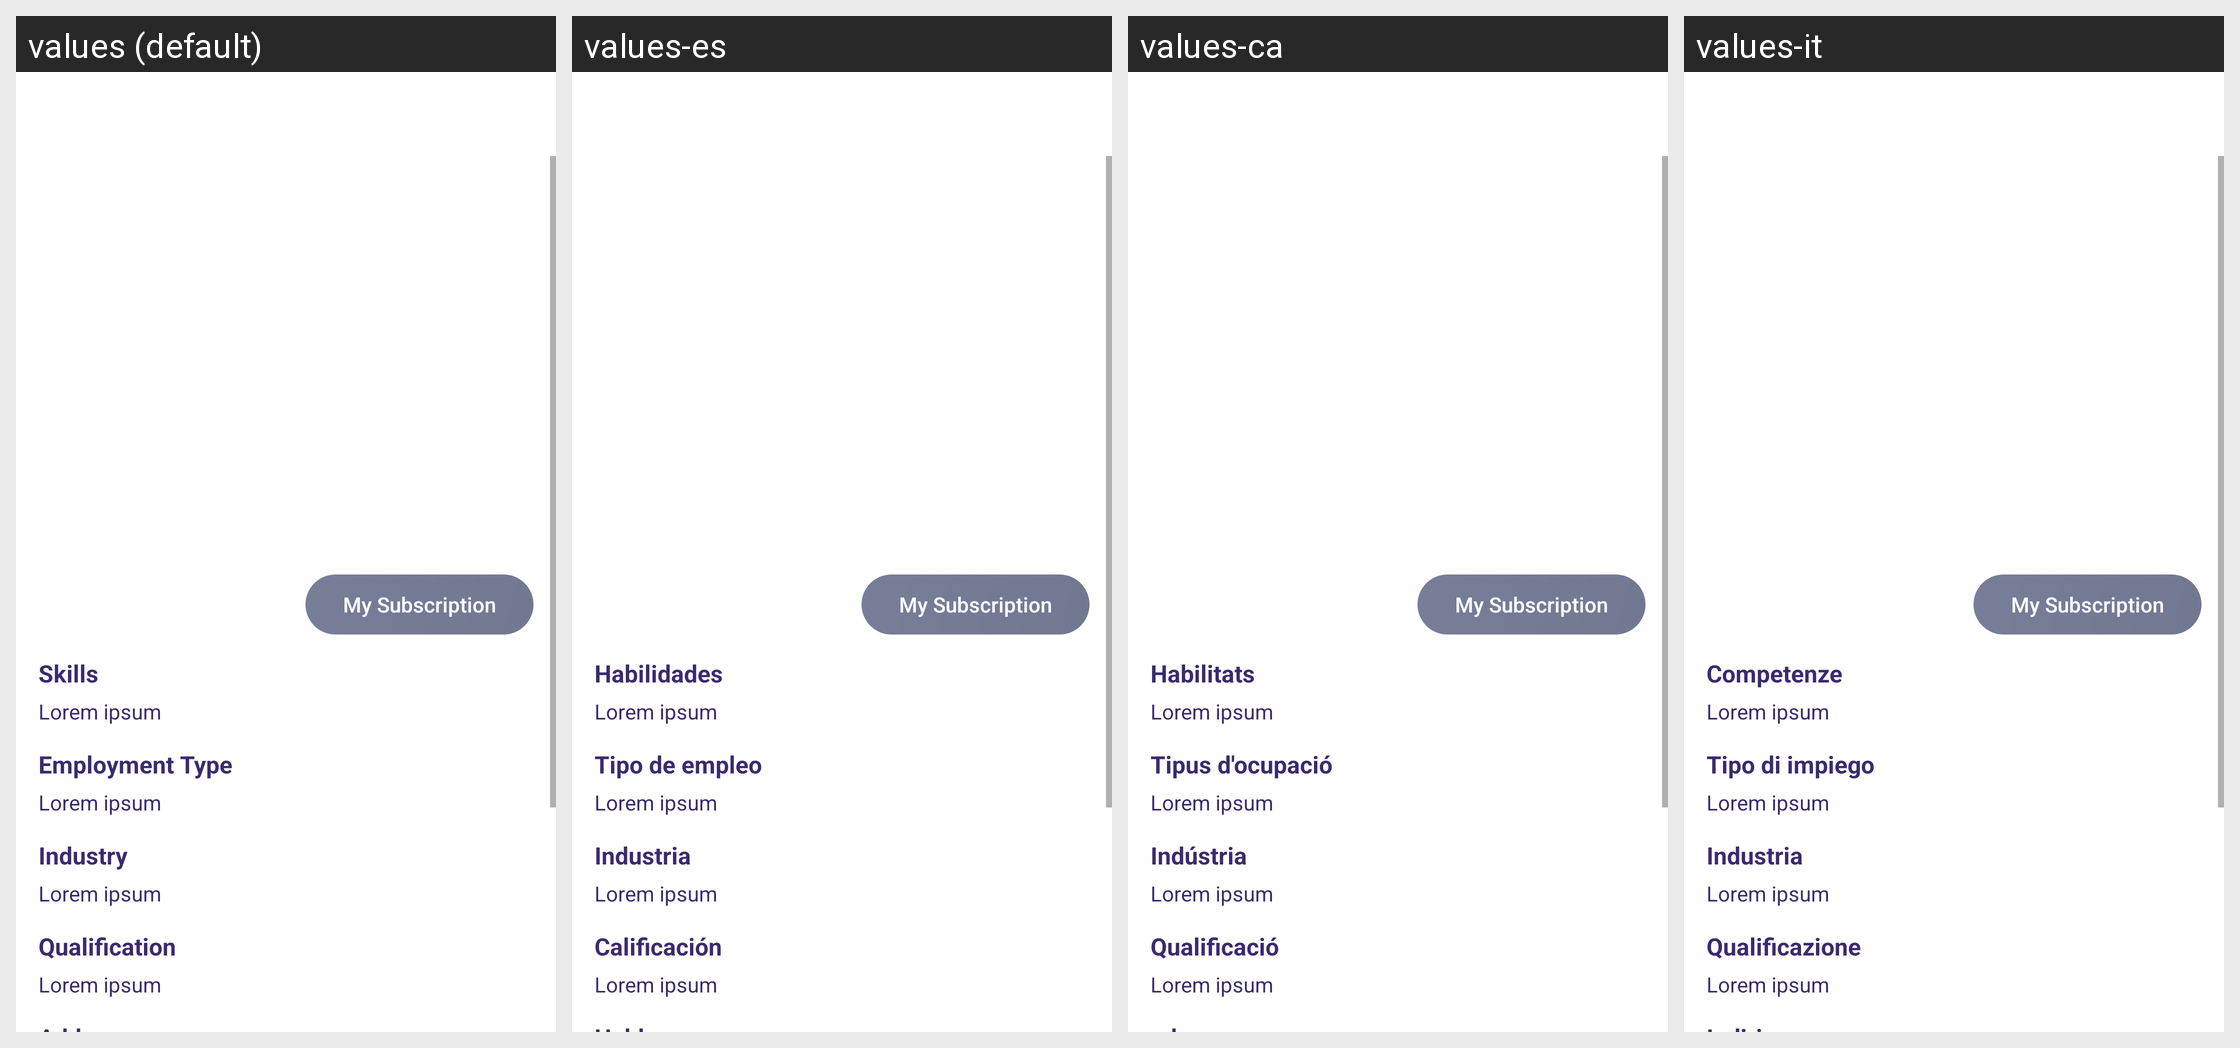

Locale-by-locale string values for the Android screen shown in this grid:
Android screen res/layout/activity_employee_profile_details.xml rendered under 4 locales, left to right: values (default), values-es, values-ca, values-it. Device: Nexus 5 (rendered at 1080×1920; each locale shown at half size, 540×960, under a caption strip naming it); theme AppTheme.
Other locales in the repository, not shown: values-de, values-fr, values-in, values-nl, values-ru, values-uk.
Strings drawn on this screen, with the default value and each locale's value (text and hints the layout hard-codes, and strings that could not be matched under every locale, appear in the picture but are not listed):

Skills
  values: Skills
  values-es: Habilidades
  values-ca: Habilitats
  values-it: Competenze

Lorem_ipsum
  values: Lorem ipsum
  values-es: Lorem ipsum
  values-ca: Lorem ipsum
  values-it: Lorem ipsum

Employment_Type
  values: Employment Type
  values-es: Tipo de empleo
  values-ca: Tipus d'ocupació
  values-it: Tipo di impiego

Industry
  values: Industry
  values-es: Industria
  values-ca: Indústria
  values-it: Industria

Qualification
  values: Qualification
  values-es: Calificación
  values-ca: Qualificació
  values-it: Qualificazione
